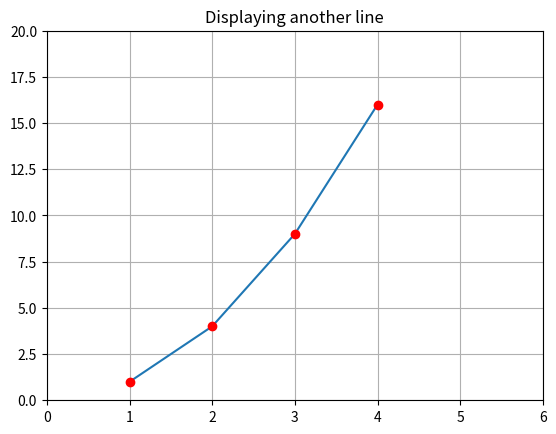

Write Python code to recreate this figure.
import matplotlib.pyplot as plt


# plt.plot([1, 2, 3, 4])
plt.plot([1, 2, 3, 4], [1, 4, 9, 16])
plt.title('Displaying a line')
plt.grid(visible=True)
plt.show()


plt.plot([1, 2, 3, 4], [1, 4, 9, 16], 'ro') # 'ko', '-k'
plt.title('Displaying another line')
plt.axis((0, 6, 0, 20))
plt.show()

# Displaying bars 

